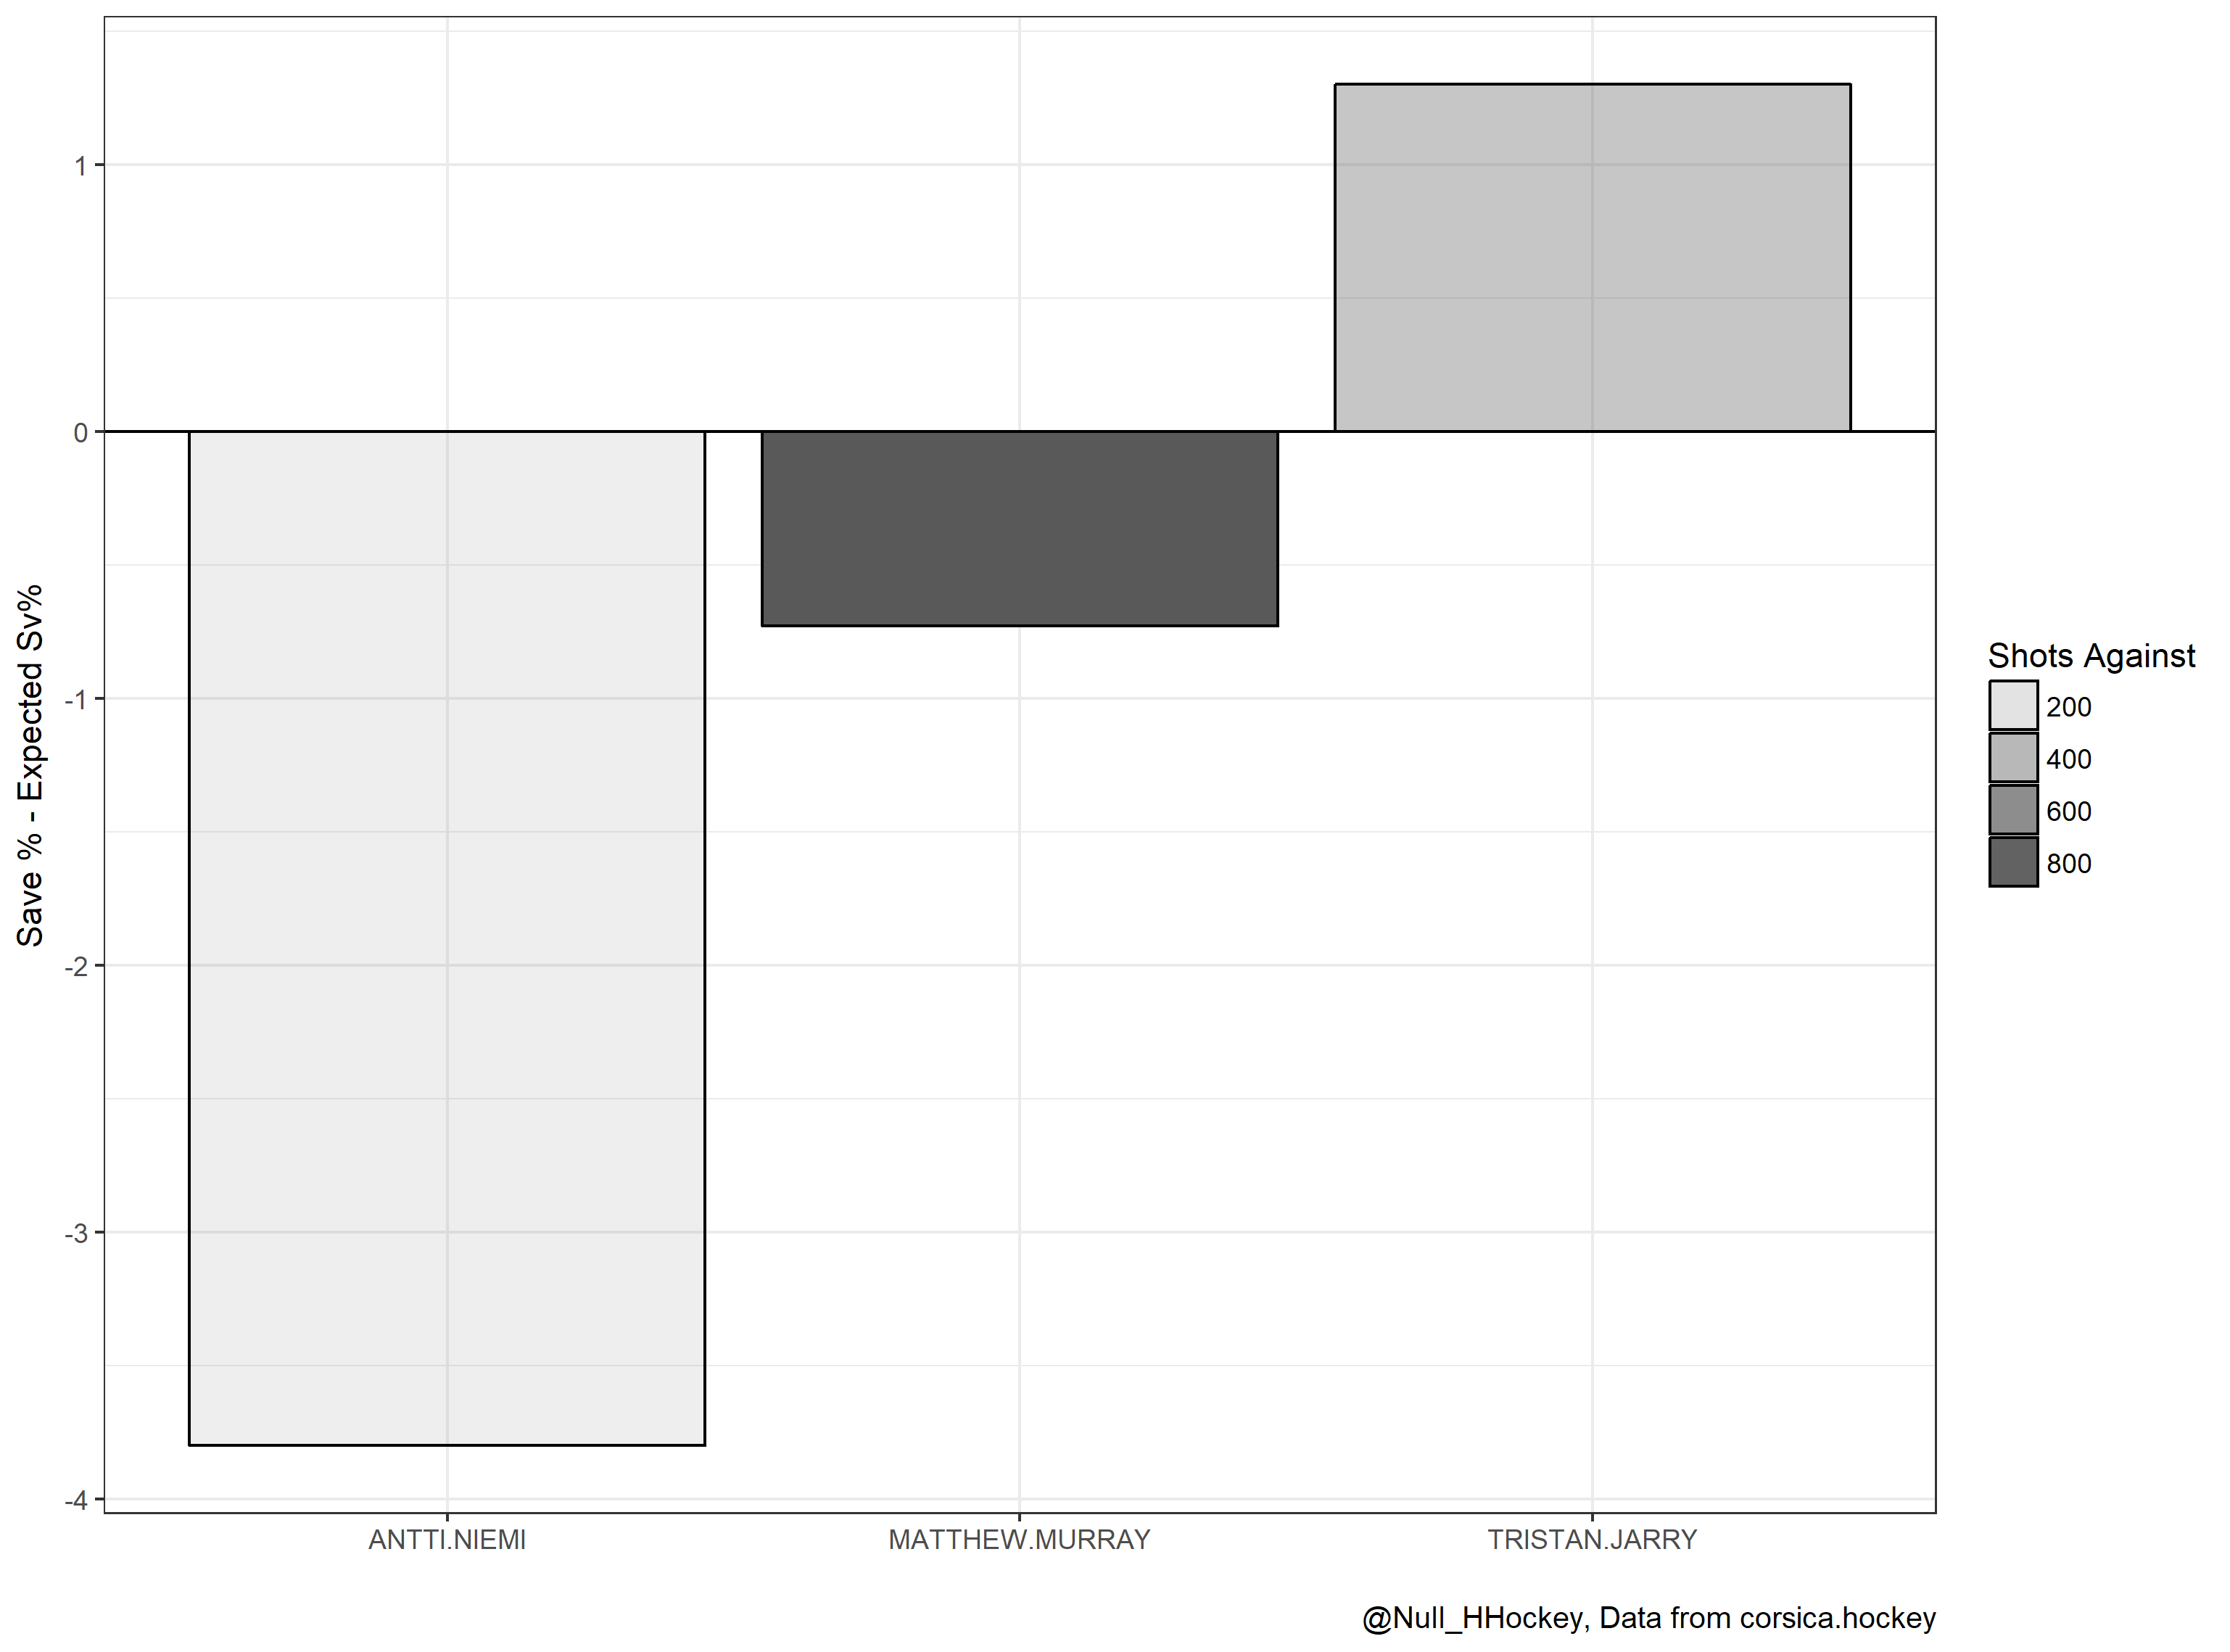

Here is the R script that generated this plot:
library(tidyverse)

theme_set(theme_bw())

file <- list.files("pens_goalies")

df <- read_csv(str_c("pens_goalies/", file))

colnames(df) <- tolower(colnames(df))

df <- df %>% 
  rename(sv_per = `sv%`,
         xsv_per = `xsv%`,
         dsv_per = `dsv%`)

df %>% 
  filter(!(player == "ANTTI.NIEMI")) %>% 
  ggplot(aes(sv_per, xsv_per, label = player)) +
  geom_label()

df %>% 
  ggplot(aes(player, dsv_per, alpha = sa)) +
  geom_hline(yintercept = 0) +
  geom_col(color = "black") +
  scale_alpha_continuous("Shots Against") +
  labs(y = "Save % - Expected Sv%",
       x = "",
       caption = "@Null_HHockey, Data from corsica.hockey")

ggsave("pens_goalies/pens_goalies.png")
